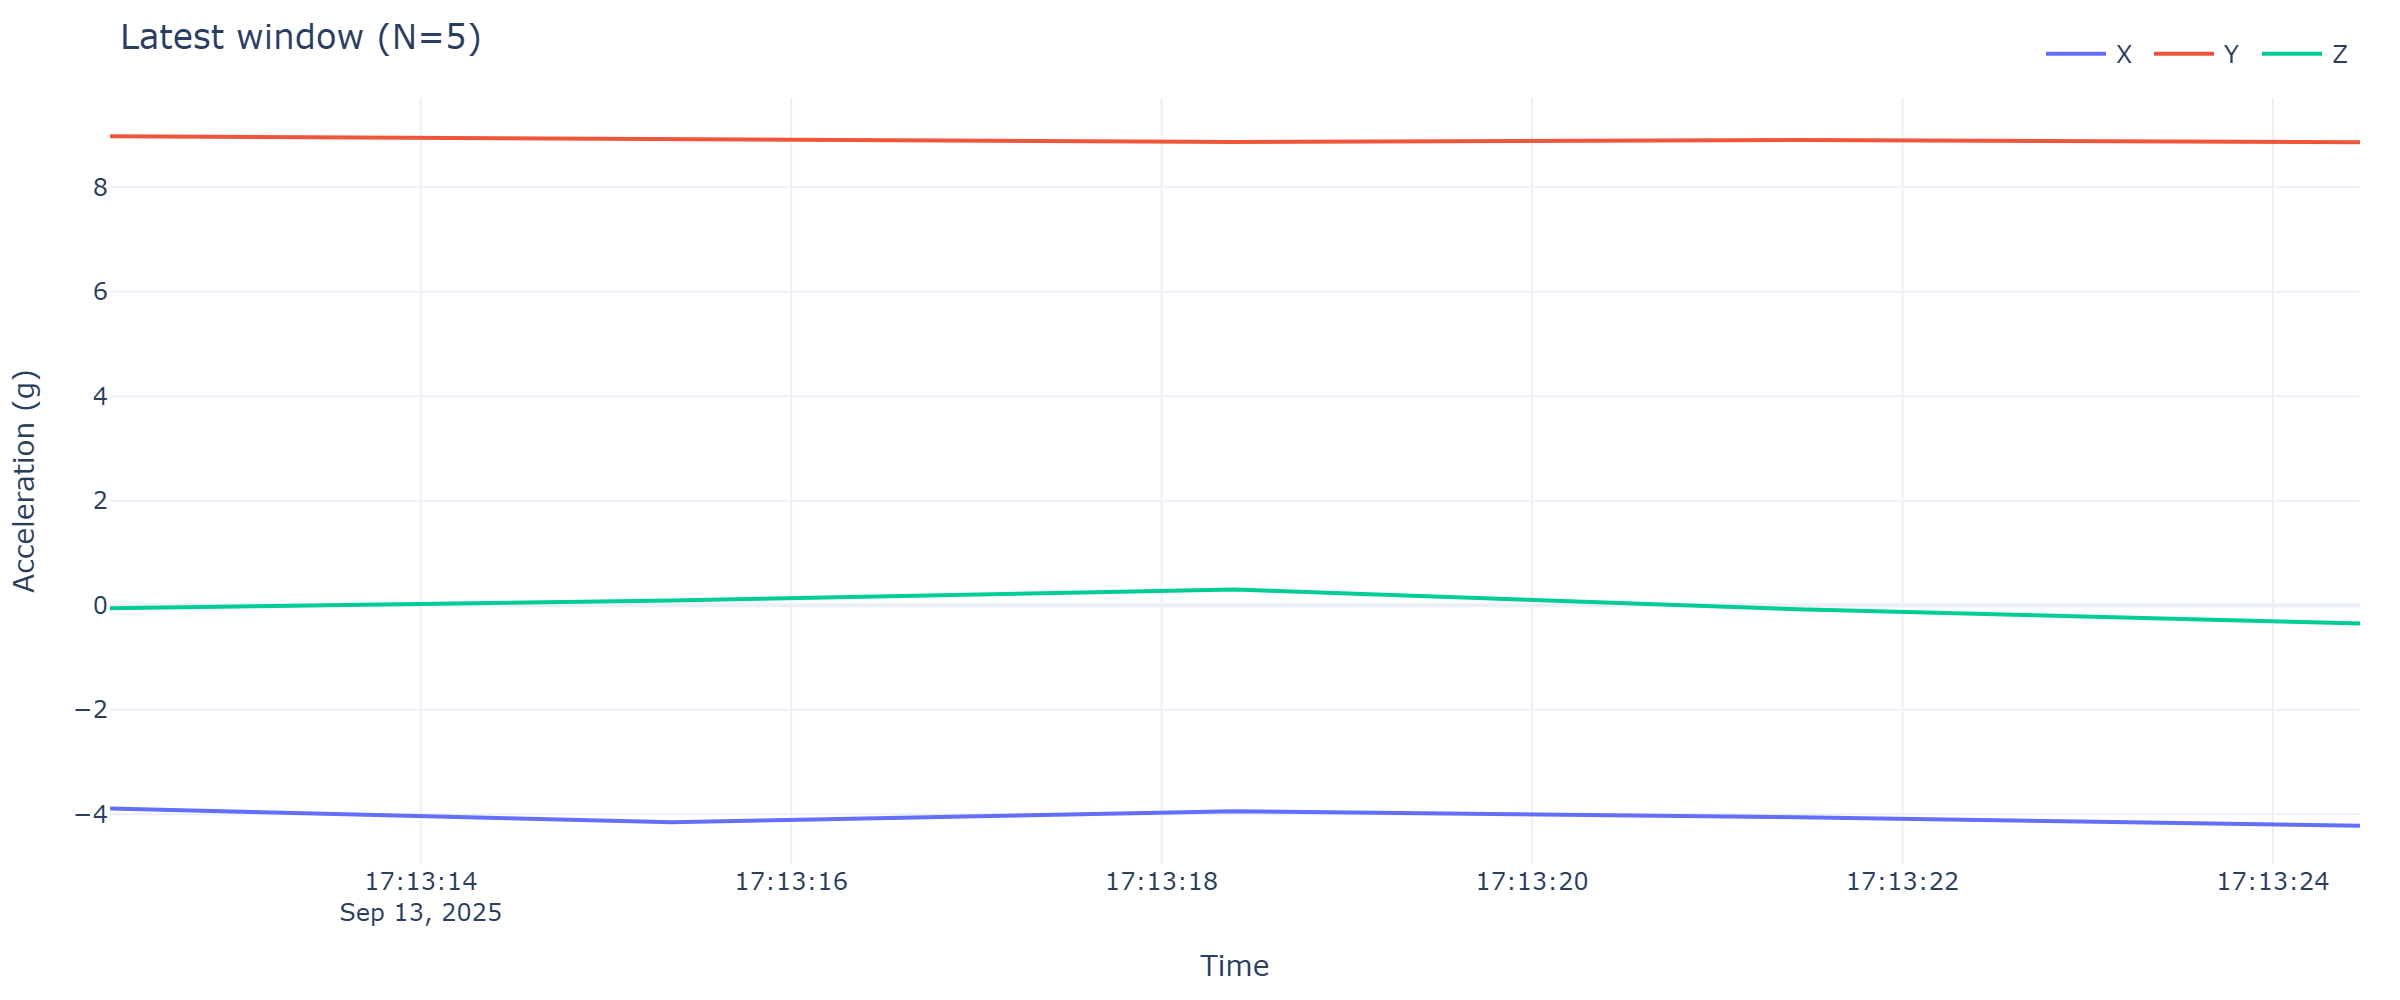

Data behind this chart, as committed beside it:
timestamp, x, y, z
2025-09-13 17:13:12.322, -3.893, 8.976, -0.05746
2025-09-13 17:13:15.353, -4.156, 8.916, 0.09098
2025-09-13 17:13:18.393, -3.943, 8.868, 0.2993
2025-09-13 17:13:21.433, -4.061, 8.906, -0.07661
2025-09-13 17:13:24.470, -4.221, 8.863, -0.3519
